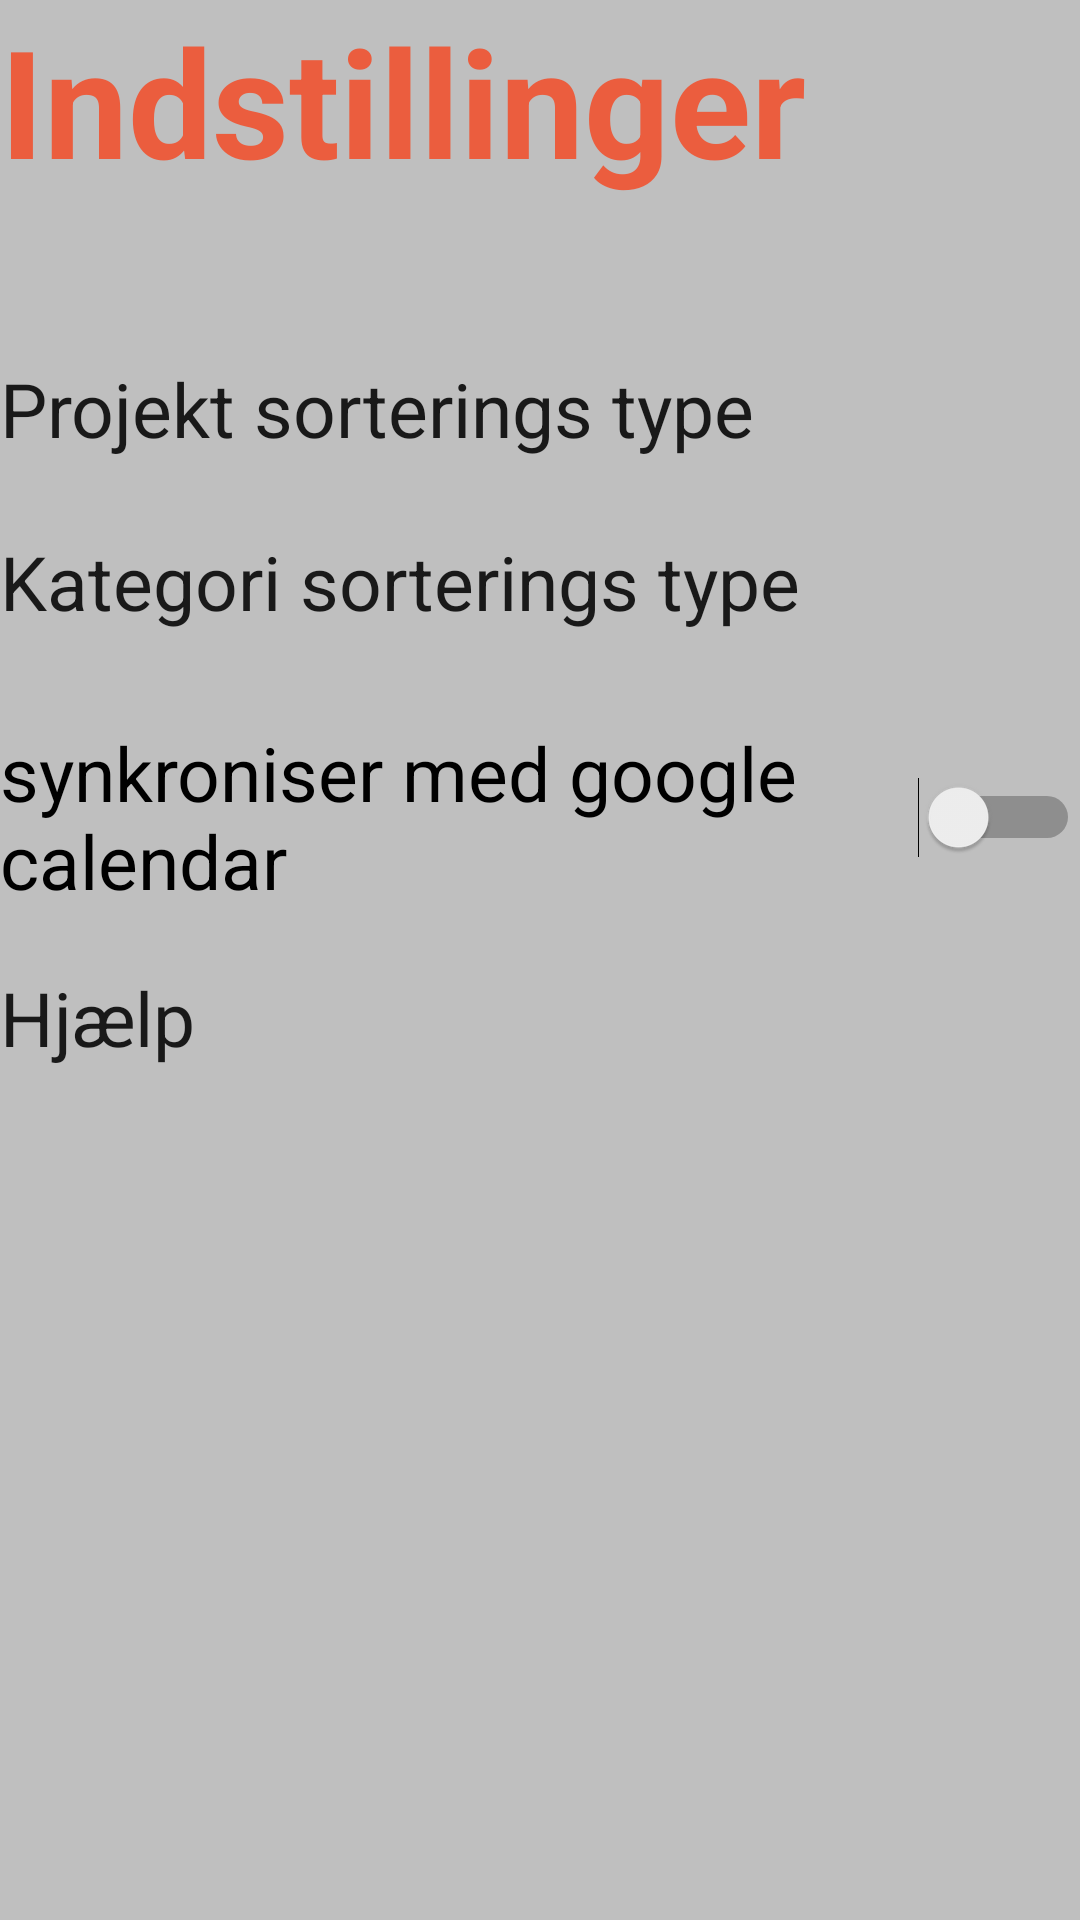

Layout XML and referenced resources for this Android screen:
<!-- AndroidManifest.xml: application theme AppTheme -->
<!-- res/layout/pop_settings.xml -->
<?xml version="1.0" encoding="utf-8"?>
<LinearLayout xmlns:android="http://schemas.android.com/apk/res/android"
    android:orientation="vertical" android:layout_width="match_parent"
    android:layout_height="match_parent"
    android:weightSum="1"
    android:background="#bfbfbf">

    <TextView
        android:layout_width="wrap_content"
        android:layout_height="wrap_content"
        android:textAppearance="?android:attr/textAppearanceLarge"
        android:text="Indstillinger"
        android:id="@+id/textViewTitle"
        android:layout_weight="0.03"
        android:textColor="#eb5d3e"
        android:textSize="50dp"
        android:textStyle="bold" />

    <Space
        android:layout_width="match_parent"
        android:layout_height="wrap_content"
        android:layout_weight="0.10" />

    <TextView
        android:layout_width="wrap_content"
        android:layout_height="wrap_content"
        android:textAppearance="?android:attr/textAppearanceLarge"
        android:text="Projekt sorterings type"
        android:id="@+id/textViewProject"
        android:layout_weight="0.03"
        android:textSize="25dp" />

    <Space
        android:layout_width="match_parent"
        android:layout_height="wrap_content"
        android:layout_weight="0.03" />

    <TextView
        android:layout_width="wrap_content"
        android:layout_height="wrap_content"
        android:textAppearance="?android:attr/textAppearanceLarge"
        android:text="Kategori sorterings type"
        android:id="@+id/textViewCategory"
        android:layout_weight="0.03"
        android:textSize="25dp" />

    <Space
        android:layout_width="match_parent"
        android:layout_height="wrap_content"
        android:layout_weight="0.03" />

    <Switch
        android:layout_width="wrap_content"
        android:layout_height="wrap_content"
        android:text="synkroniser med google calendar"
        android:id="@+id/synchronize"
        android:layout_weight="0.03"
        android:textSize="25dp"
        android:checked="false" />

    <Space
        android:layout_width="match_parent"
        android:layout_height="wrap_content"
        android:layout_weight="0.03" />

    <TextView
        android:layout_width="wrap_content"
        android:layout_height="wrap_content"
        android:textAppearance="?android:attr/textAppearanceLarge"
        android:text="Hjælp"
        android:id="@+id/textViewHelp"
        android:layout_weight="0.03"
        android:textSize="25dp" />

</LinearLayout>
<!-- resources referenced by this layout -->
<resources>
  <style name="AppTheme" parent="Base.Theme.AppCompat.Light.DarkActionBar">
          <item name="colorPrimary">@color/colorPrimary</item>
          <item name="colorPrimaryDark">@color/accent</item>
          <item name="colorAccent">@color/accent</item>
      </style>
  <color name="colorPrimary">#EB5D3E</color>
  <color name="accent">#6179af</color>
</resources>
